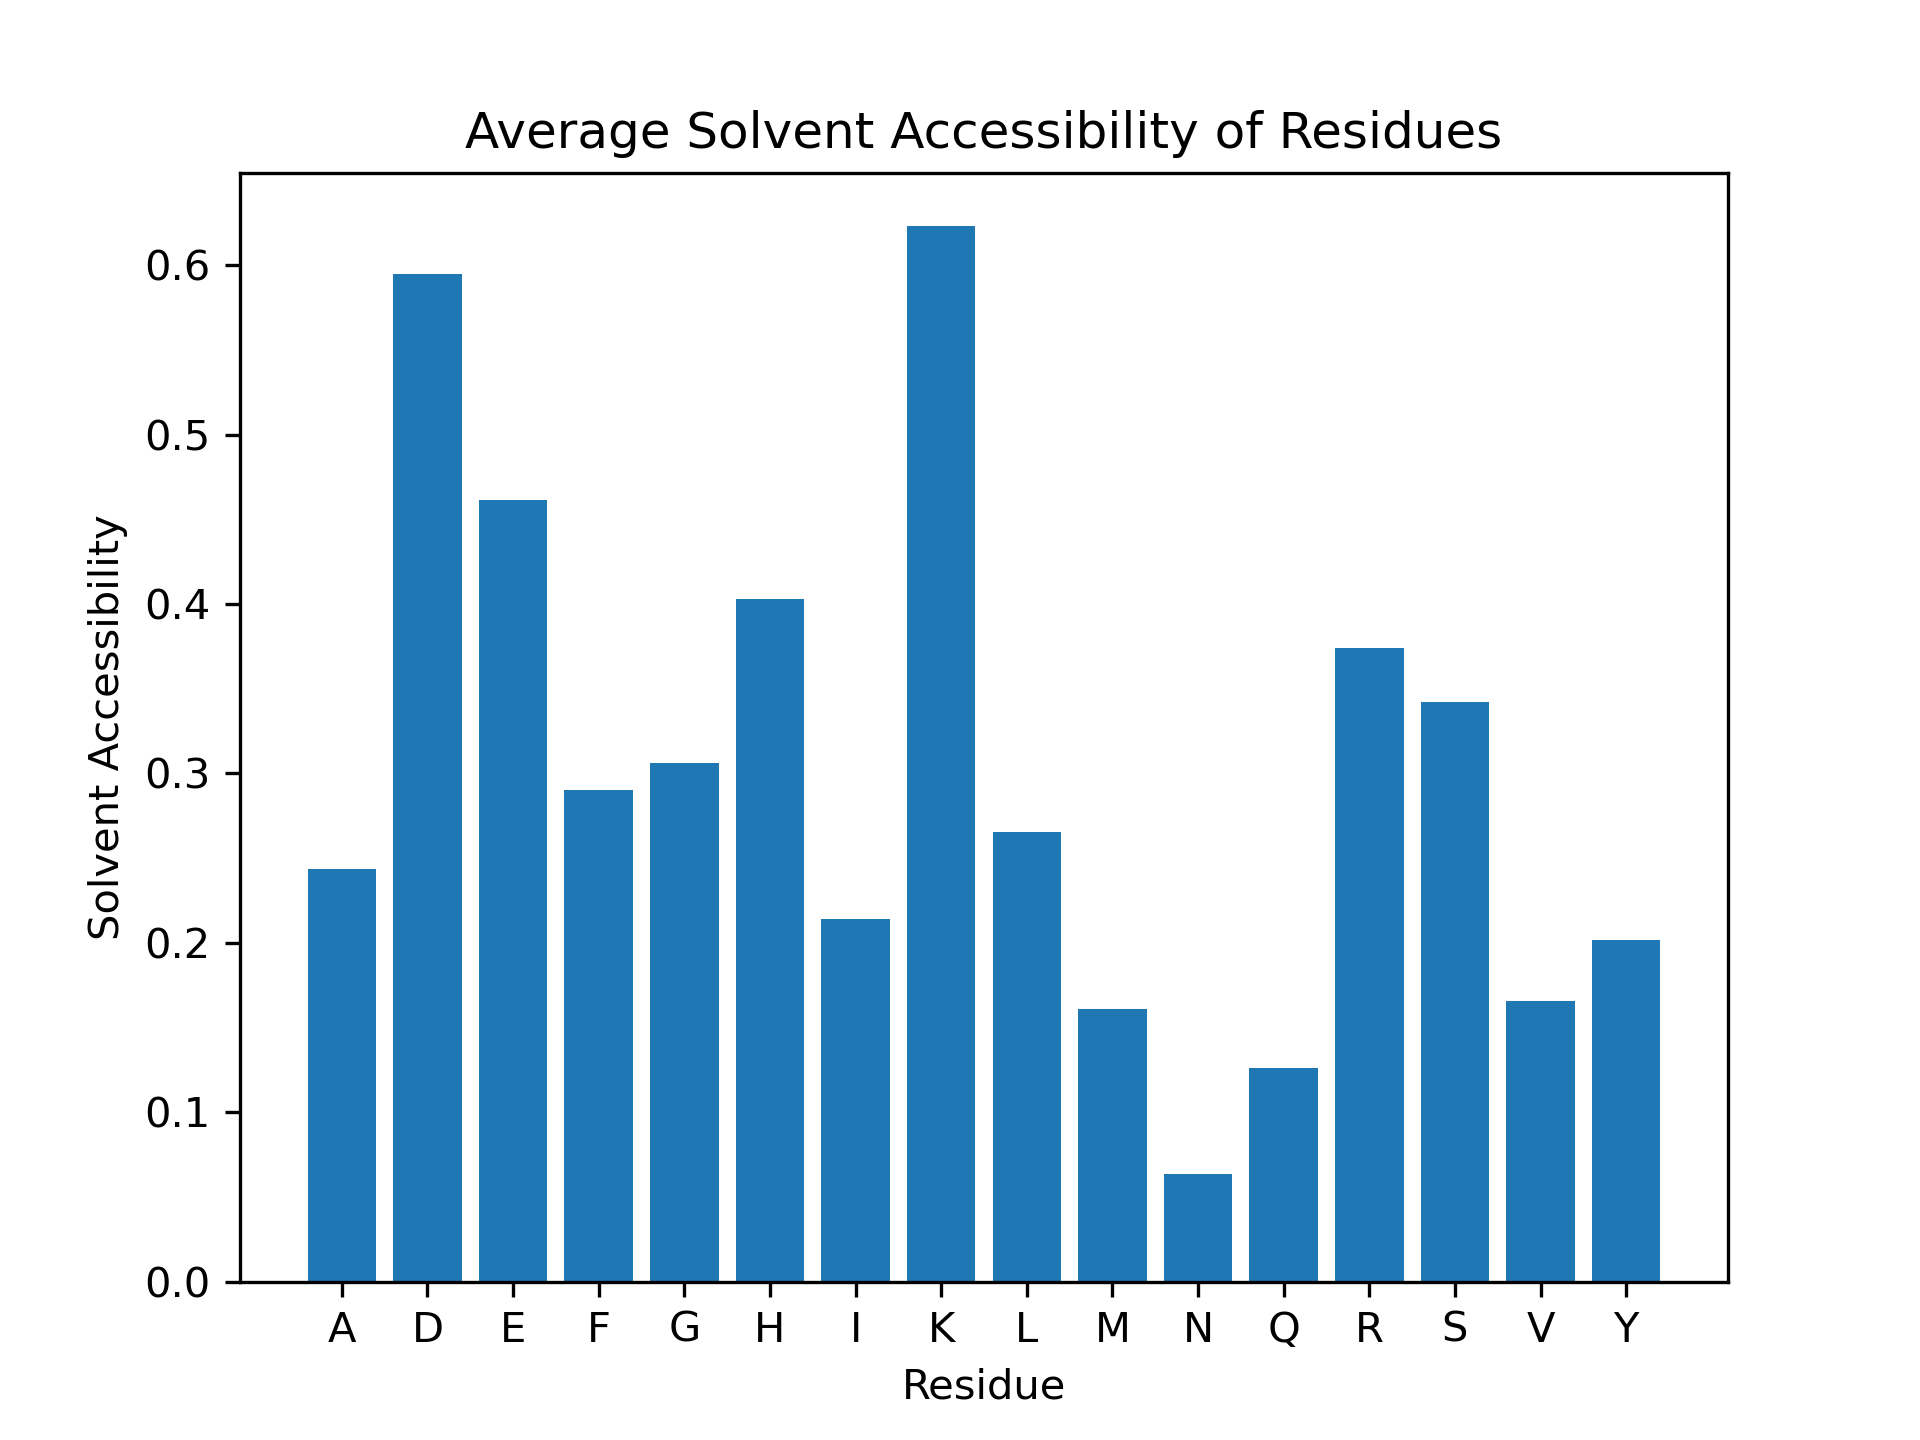

Data behind this chart, as committed beside it:
Residue, Solvent Accessibility
D1, 1.0
A2, 0.6604
E3, 0.5206
F4, 0.4162
R5, 0.5968
H6, 0.5707
D7, 0.8098
S8, 0.4923
G9, 0.7024
Y10, 0.491
E11, 0.7268
V12, 0.3732
H13, 0.8315
H14, 0.5598
Q15, 0.1414
K16, 0.7561
L17, 0.2927
V18, 0.5493
F19, 0.2995
F20, 0.7614
A21, 0.1981
E22, 0.6495
D23, 0.7178
V24, 0.1127
G25, 0.3571
S26, 0.9154
N27, 0.2739
K28, 0.8439
G29, 0.6548
A30, 0.5283
I31, 0.3314
I32, 0.3964
G33, 0.2262
L34, 0.439
M35, 0.2553
V36, 0.1056
G37, 0.2619
G38, 0.1786
V39, 0.2254
V40, 0.5775
I41, 0.2485
A42, 0.5283
A43, 0.7547
L44, 0.7622
M45, 0.2128
R46, 0.5524
D47, 0.6196
S48, 0.3308
D49, 0.6933
A50, 0.06604
E51, 0.2165
F52, 0.3452
R53, 0.3145
H54, 0.2554
D55, 0.5337
S56, 0.1692
G57, 0.369
Y58, 0.1847
E59, 0.3969
V60, 0.0
... 174 more rows
